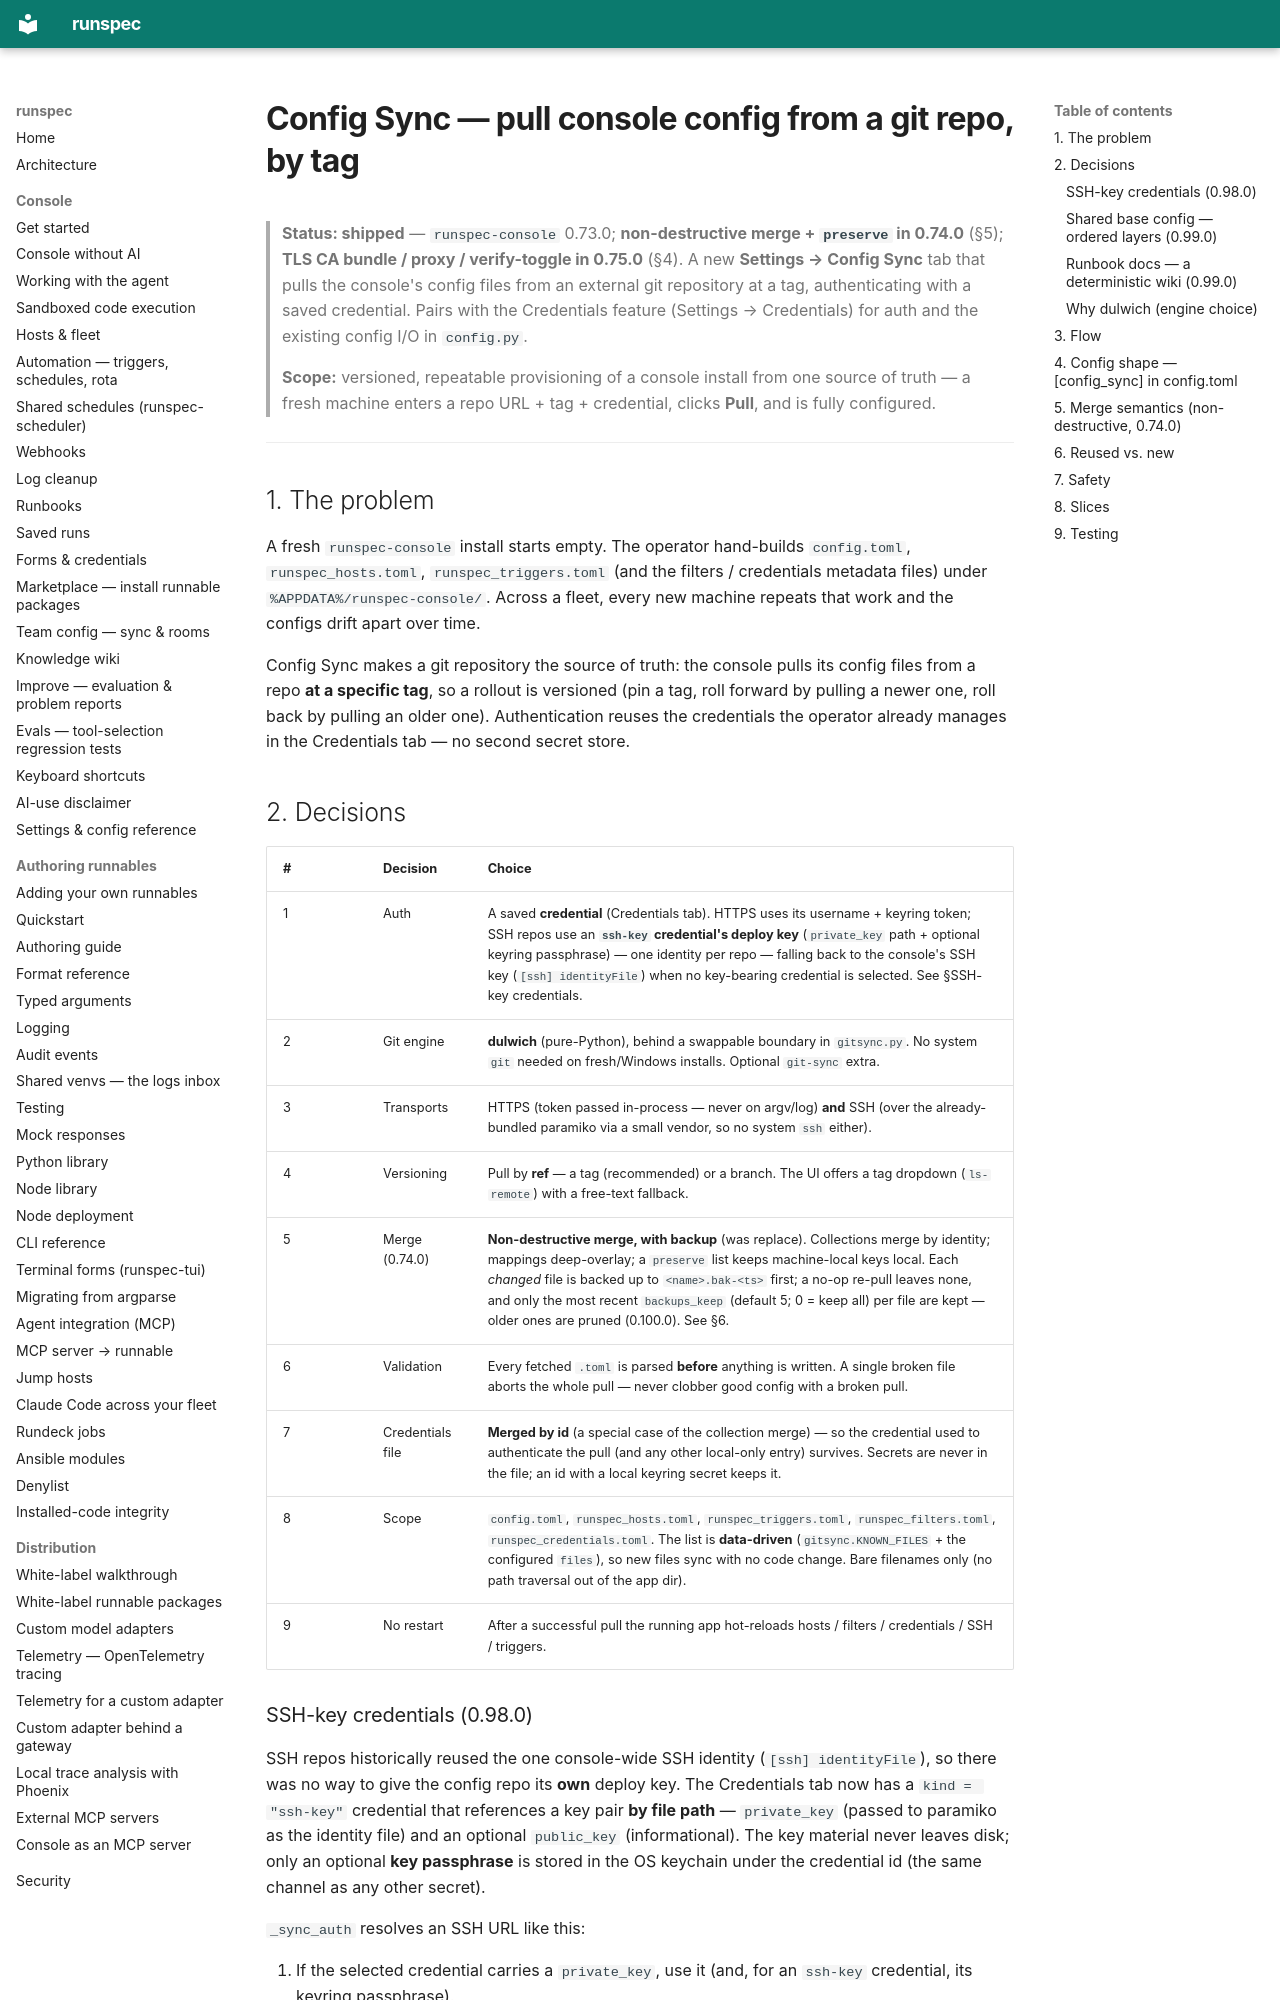

repository: runspec-app/runspec · page: design/config-git-sync/index.html · generator: mkdocs

# Config Sync — pull console config from a git repo, by tag

> **Status: shipped** — `runspec-console` 0.73.0; **non-destructive merge +
> `preserve` in 0.74.0** (§5); **TLS CA bundle / proxy / verify-toggle in 0.75.0**
> (§4). A new **Settings → Config Sync** tab that pulls the
> console's config files from an external git repository at a tag, authenticating
> with a saved credential. Pairs with the Credentials feature (Settings →
> Credentials) for auth and the existing config I/O in `config.py`.
>
> **Scope:** versioned, repeatable provisioning of a console install from one
> source of truth — a fresh machine enters a repo URL + tag + credential, clicks
> **Pull**, and is fully configured.

---

## 1. The problem

A fresh `runspec-console` install starts empty. The operator hand-builds
`config.toml`, `runspec_hosts.toml`, `runspec_triggers.toml` (and the filters /
credentials metadata files) under `%APPDATA%/runspec-console/`. Across a fleet,
every new machine repeats that work and the configs drift apart over time.

Config Sync makes a git repository the source of truth: the console pulls its
config files from a repo **at a specific tag**, so a rollout is versioned (pin a
tag, roll forward by pulling a newer one, roll back by pulling an older one).
Authentication reuses the credentials the operator already manages in the
Credentials tab — no second secret store.

## 2. Decisions

| # | Decision | Choice |
|---|----------|--------|
| 1 | Auth | A saved **credential** (Credentials tab). HTTPS uses its username + keyring token; SSH repos use an **`ssh-key` credential's deploy key** (`private_key` path + optional keyring passphrase) — one identity per repo — falling back to the console's SSH key (`[ssh] identityFile`) when no key-bearing credential is selected. See §SSH-key credentials. |
| 2 | Git engine | **dulwich** (pure-Python), behind a swappable boundary in `gitsync.py`. No system `git` needed on fresh/Windows installs. Optional `git-sync` extra. |
| 3 | Transports | HTTPS (token passed in-process — never on argv/log) **and** SSH (over the already-bundled paramiko via a small vendor, so no system `ssh` either). |
| 4 | Versioning | Pull by **ref** — a tag (recommended) or a branch. The UI offers a tag dropdown (`ls-remote`) with a free-text fallback. |
| 5 | Merge (0.74.0) | **Non-destructive merge, with backup** (was replace). Collections merge by identity; mappings deep-overlay; a `preserve` list keeps machine-local keys local. Each *changed* file is backed up to `<name>.bak-<ts>` first; a no-op re-pull leaves none, and only the most recent `backups_keep` (default 5; 0 = keep all) per file are kept — older ones are pruned (0.100.0). See §6. |
| 6 | Validation | Every fetched `.toml` is parsed **before** anything is written. A single broken file aborts the whole pull — never clobber good config with a broken pull. |
| 7 | Credentials file | **Merged by id** (a special case of the collection merge) — so the credential used to authenticate the pull (and any other local-only entry) survives. Secrets are never in the file; an id with a local keyring secret keeps it. |
| 8 | Scope | `config.toml`, `runspec_hosts.toml`, `runspec_triggers.toml`, `runspec_filters.toml`, `runspec_credentials.toml`. The list is **data-driven** (`gitsync.KNOWN_FILES` + the configured `files`), so new files sync with no code change. Bare filenames only (no path traversal out of the app dir). |
| 9 | No restart | After a successful pull the running app hot-reloads hosts / filters / credentials / SSH / triggers. |
